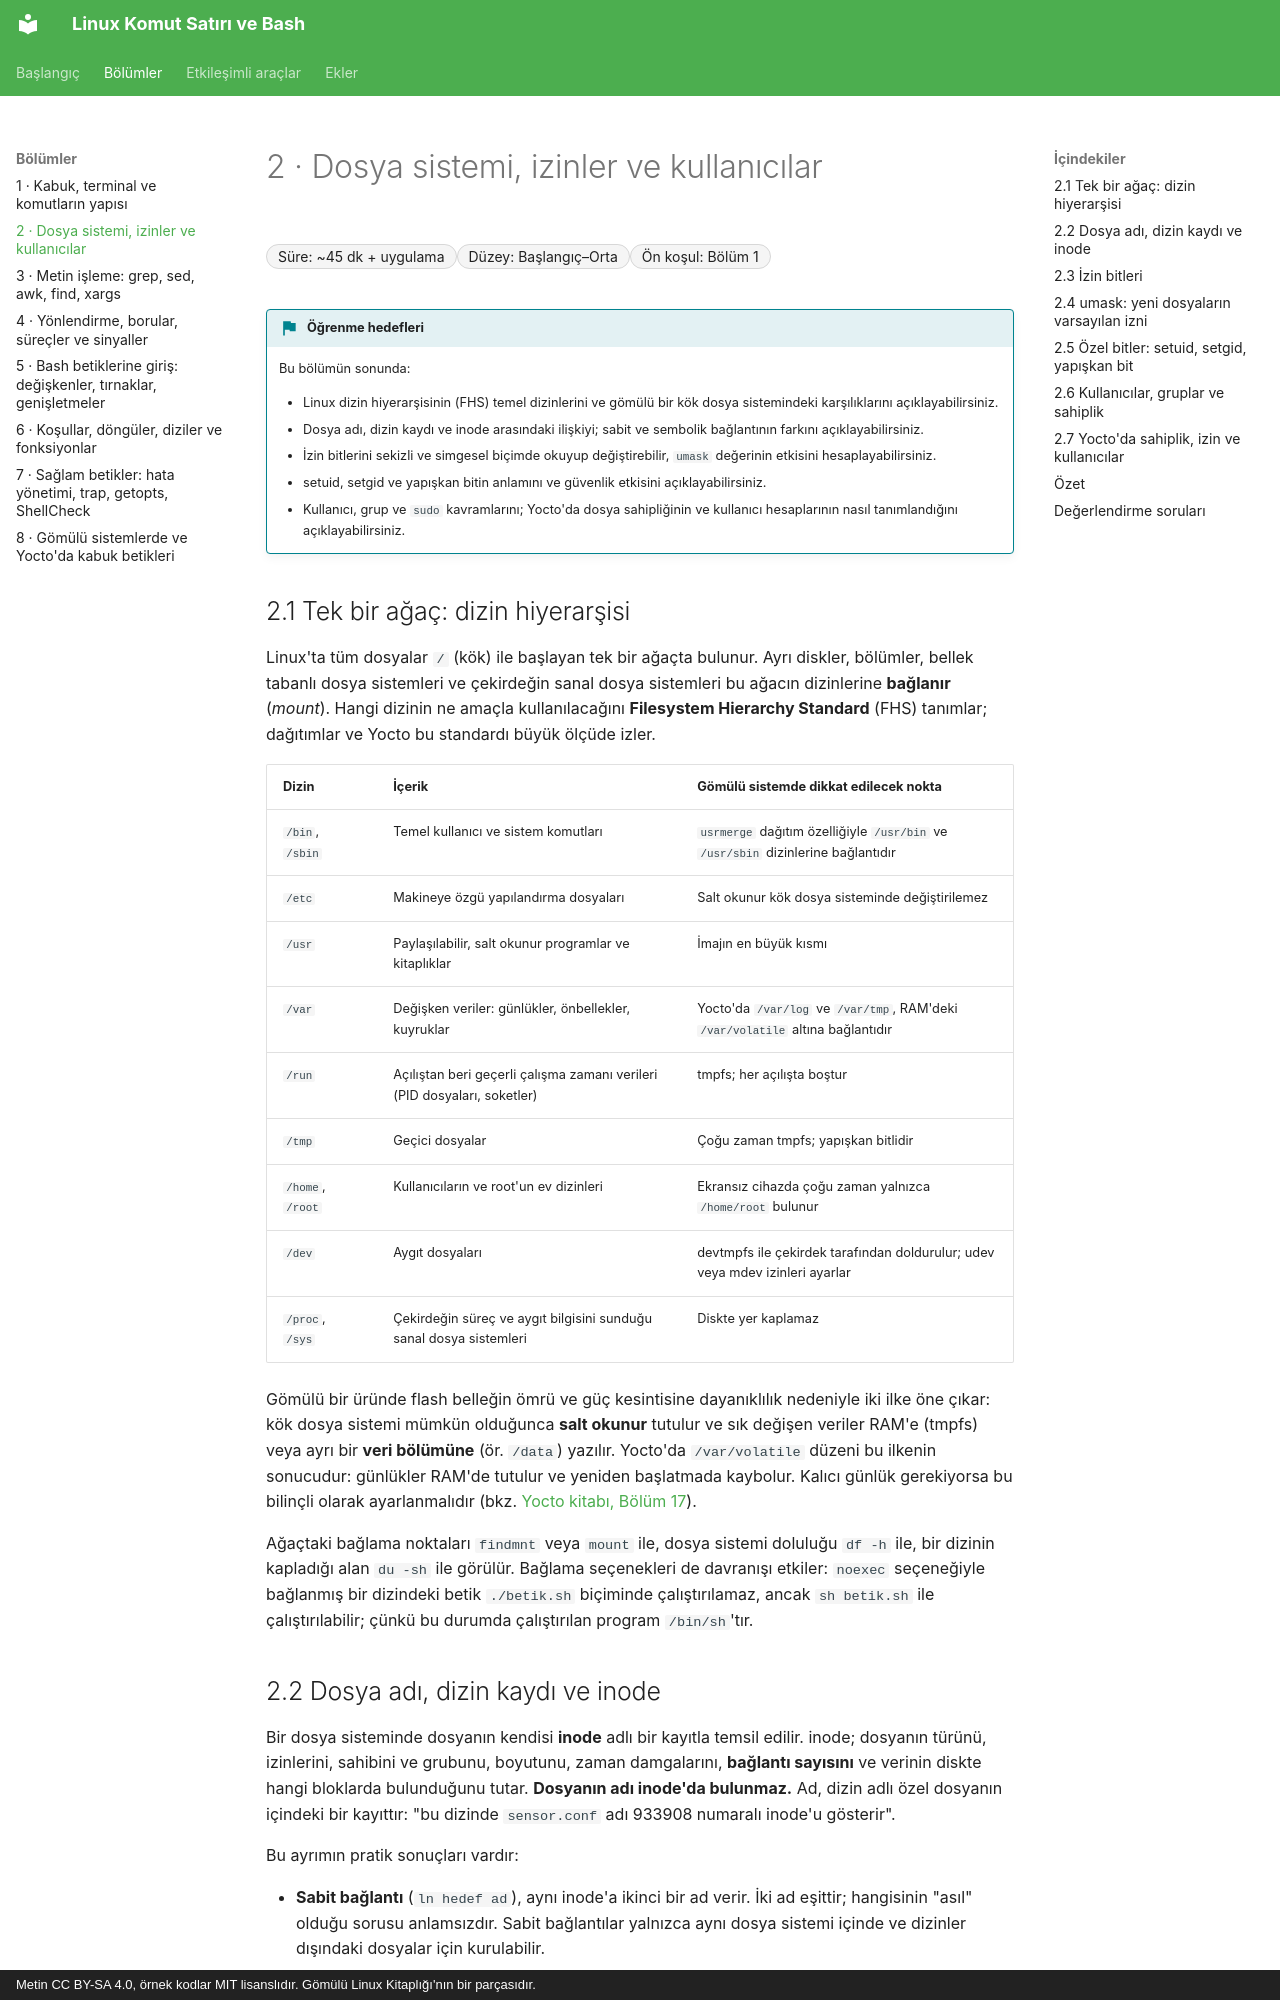

repository: mfguney/bash-komut-satiri · page: bolumler/02-dosya-sistemi-izinler.html · generator: mkdocs · copyright: Metin CC BY-SA 4.0, örnek kodlar MIT lisanslıdır. Gömülü Linux Kitaplığı'nın bir parçasıdır.

# 2 · Dosya sistemi, izinler ve kullanıcılar

<div class="kunye" markdown>
<span>Süre: ~45 dk + uygulama</span><span>Düzey: Başlangıç–Orta</span><span>Ön koşul: Bölüm 1</span>
</div>

!!! hedef "Öğrenme hedefleri"
    Bu bölümün sonunda:

    - Linux dizin hiyerarşisinin (FHS) temel dizinlerini ve gömülü bir kök dosya sistemindeki karşılıklarını açıklayabilirsiniz.
    - Dosya adı, dizin kaydı ve inode arasındaki ilişkiyi; sabit ve sembolik bağlantının farkını açıklayabilirsiniz.
    - İzin bitlerini sekizli ve simgesel biçimde okuyup değiştirebilir, `umask` değerinin etkisini hesaplayabilirsiniz.
    - setuid, setgid ve yapışkan bitin anlamını ve güvenlik etkisini açıklayabilirsiniz.
    - Kullanıcı, grup ve `sudo` kavramlarını; Yocto'da dosya sahipliğinin ve kullanıcı hesaplarının nasıl tanımlandığını açıklayabilirsiniz.

## 2.1 Tek bir ağaç: dizin hiyerarşisi

Linux'ta tüm dosyalar `/` (kök) ile başlayan tek bir ağaçta bulunur. Ayrı diskler, bölümler, bellek
tabanlı dosya sistemleri ve çekirdeğin sanal dosya sistemleri bu ağacın dizinlerine **bağlanır**
(*mount*). Hangi dizinin ne amaçla kullanılacağını **Filesystem Hierarchy Standard** (FHS) tanımlar;
dağıtımlar ve Yocto bu standardı büyük ölçüde izler.

| Dizin | İçerik | Gömülü sistemde dikkat edilecek nokta |
|---|---|---|
| `/bin`, `/sbin` | Temel kullanıcı ve sistem komutları | `usrmerge` dağıtım özelliğiyle `/usr/bin` ve `/usr/sbin` dizinlerine bağlantıdır |
| `/etc` | Makineye özgü yapılandırma dosyaları | Salt okunur kök dosya sisteminde değiştirilemez |
| `/usr` | Paylaşılabilir, salt okunur programlar ve kitaplıklar | İmajın en büyük kısmı |
| `/var` | Değişken veriler: günlükler, önbellekler, kuyruklar | Yocto'da `/var/log` ve `/var/tmp`, RAM'deki `/var/volatile` altına bağlantıdır |
| `/run` | Açılıştan beri geçerli çalışma zamanı verileri (PID dosyaları, soketler) | tmpfs; her açılışta boştur |
| `/tmp` | Geçici dosyalar | Çoğu zaman tmpfs; yapışkan bitlidir |
| `/home`, `/root` | Kullanıcıların ve root'un ev dizinleri | Ekransız cihazda çoğu zaman yalnızca `/home/root` bulunur |
| `/dev` | Aygıt dosyaları | devtmpfs ile çekirdek tarafından doldurulur; udev veya mdev izinleri ayarlar |
| `/proc`, `/sys` | Çekirdeğin süreç ve aygıt bilgisini sunduğu sanal dosya sistemleri | Diskte yer kaplamaz |

Gömülü bir üründe flash belleğin ömrü ve güç kesintisine dayanıklılık nedeniyle iki ilke öne çıkar:
kök dosya sistemi mümkün olduğunca **salt okunur** tutulur ve sık değişen veriler RAM'e (tmpfs) veya ayrı
bir **veri bölümüne** (ör. `/data`) yazılır. Yocto'da `/var/volatile` düzeni bu ilkenin sonucudur:
günlükler RAM'de tutulur ve yeniden başlatmada kaybolur. Kalıcı günlük gerekiyorsa bu bilinçli olarak
ayarlanmalıdır (bkz. <a href="../../yocto-gomulu-linux/bolumler/17-guvenlik-guncelleme.html">Yocto kitabı, Bölüm 17</a>).

Ağaçtaki bağlama noktaları `findmnt` veya `mount` ile, dosya sistemi doluluğu `df -h` ile, bir dizinin
kapladığı alan `du -sh` ile görülür. Bağlama seçenekleri de davranışı etkiler: `noexec` seçeneğiyle
bağlanmış bir dizindeki betik `./betik.sh` biçiminde çalıştırılamaz, ancak `sh betik.sh` ile
çalıştırılabilir; çünkü bu durumda çalıştırılan program `/bin/sh`'tır.
